Photos from the image-classification dataset "dataset" in the GitHub repository sheikhwasif183/Classification-and-Sorting-of-Recyclables-from-Trash-. Its 4 classes are: general waste, glass metal, paper cardboard, plastic items.

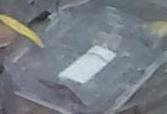
Label: general waste

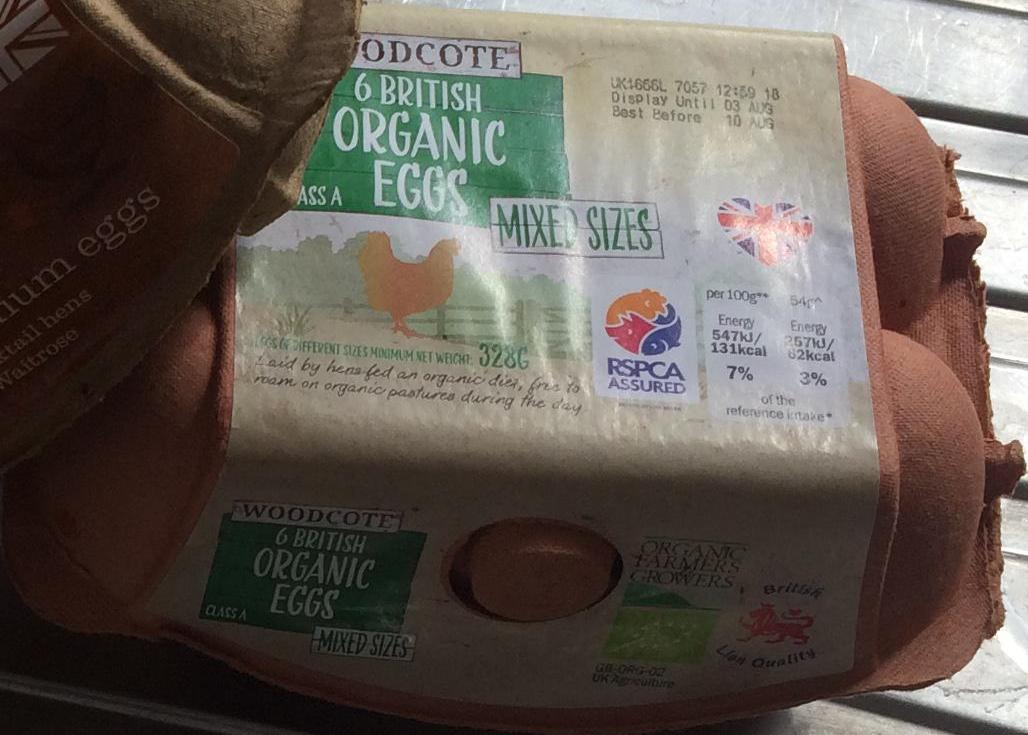
Label: paper cardboard

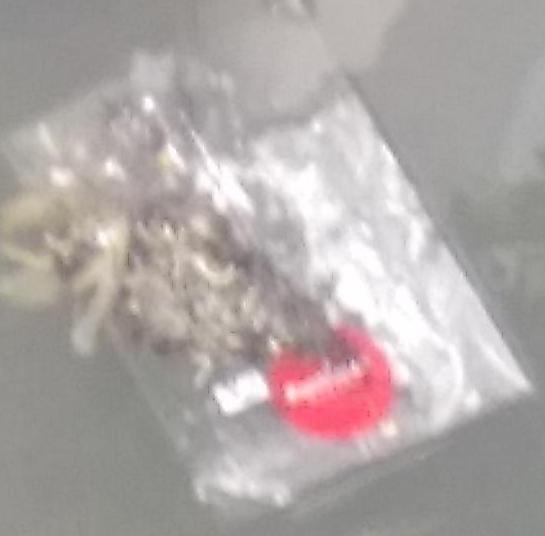
Label: plastic items

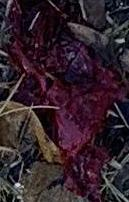
Label: general waste

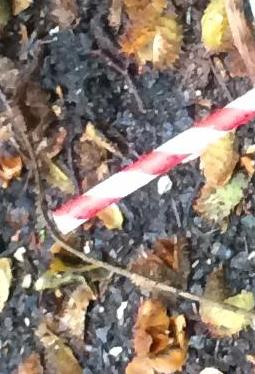
Label: paper cardboard

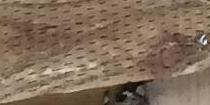
Label: glass metal
